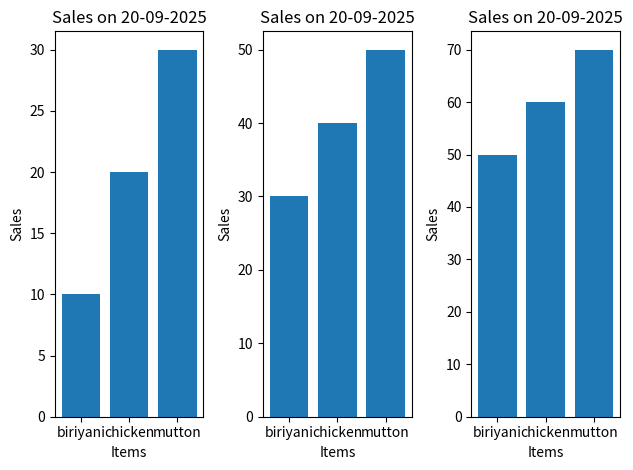

Here is the Python script that generated this plot:



'''
x = [1, 2, 3]
y = [2, 4, 1]

plt.scatter(x, y)
plt.title("Basic Line Plot")
plt.xlabel("X-axis")
plt.ylabel("Y-axis")
#plt.grid(True)
plt.show()'''
''''
import matplotlib.pyplot as plt
import numpy as np
'''
ylabel = ['20-09-2025', '20-09-2025', '20-09-2025']
xlabel = ['biriyani', 'chicken', 'mutton']
sales = [[10, 20, 30], [30, 40, 50], [50, 60, 70]]
'''
sales = np.array(sales)

plt.imshow(sales, cmap='YlOrRd')  # You can use other colormaps too
plt.colorbar(label="Sales")

plt.xticks(ticks=range(len(xlabel)), labels=xlabel)
plt.yticks(ticks=range(len(ylabel)), labels=ylabel)

plt.title("Sales Data")
plt.xlabel("Items")
plt.ylabel("Date")
plt.show()

'''
import matplotlib.pyplot as plt

ylabel = ['20-09-2025', '20-09-2025', '20-09-2025']
xlabel = ['biriyani', 'chicken', 'mutton']
sales = [[10, 20, 30], [30, 40, 50], [50, 60, 70]]



for i in range(len(ylabel)):
    plt.subplot(1, 3, i+1)  # 1 row, 3 columns
    plt.bar(xlabel, sales[i])
    plt.title(f"Sales on {ylabel[i]}")
    plt.xlabel("Items")
    plt.ylabel("Sales")

plt.tight_layout()
plt.show()
